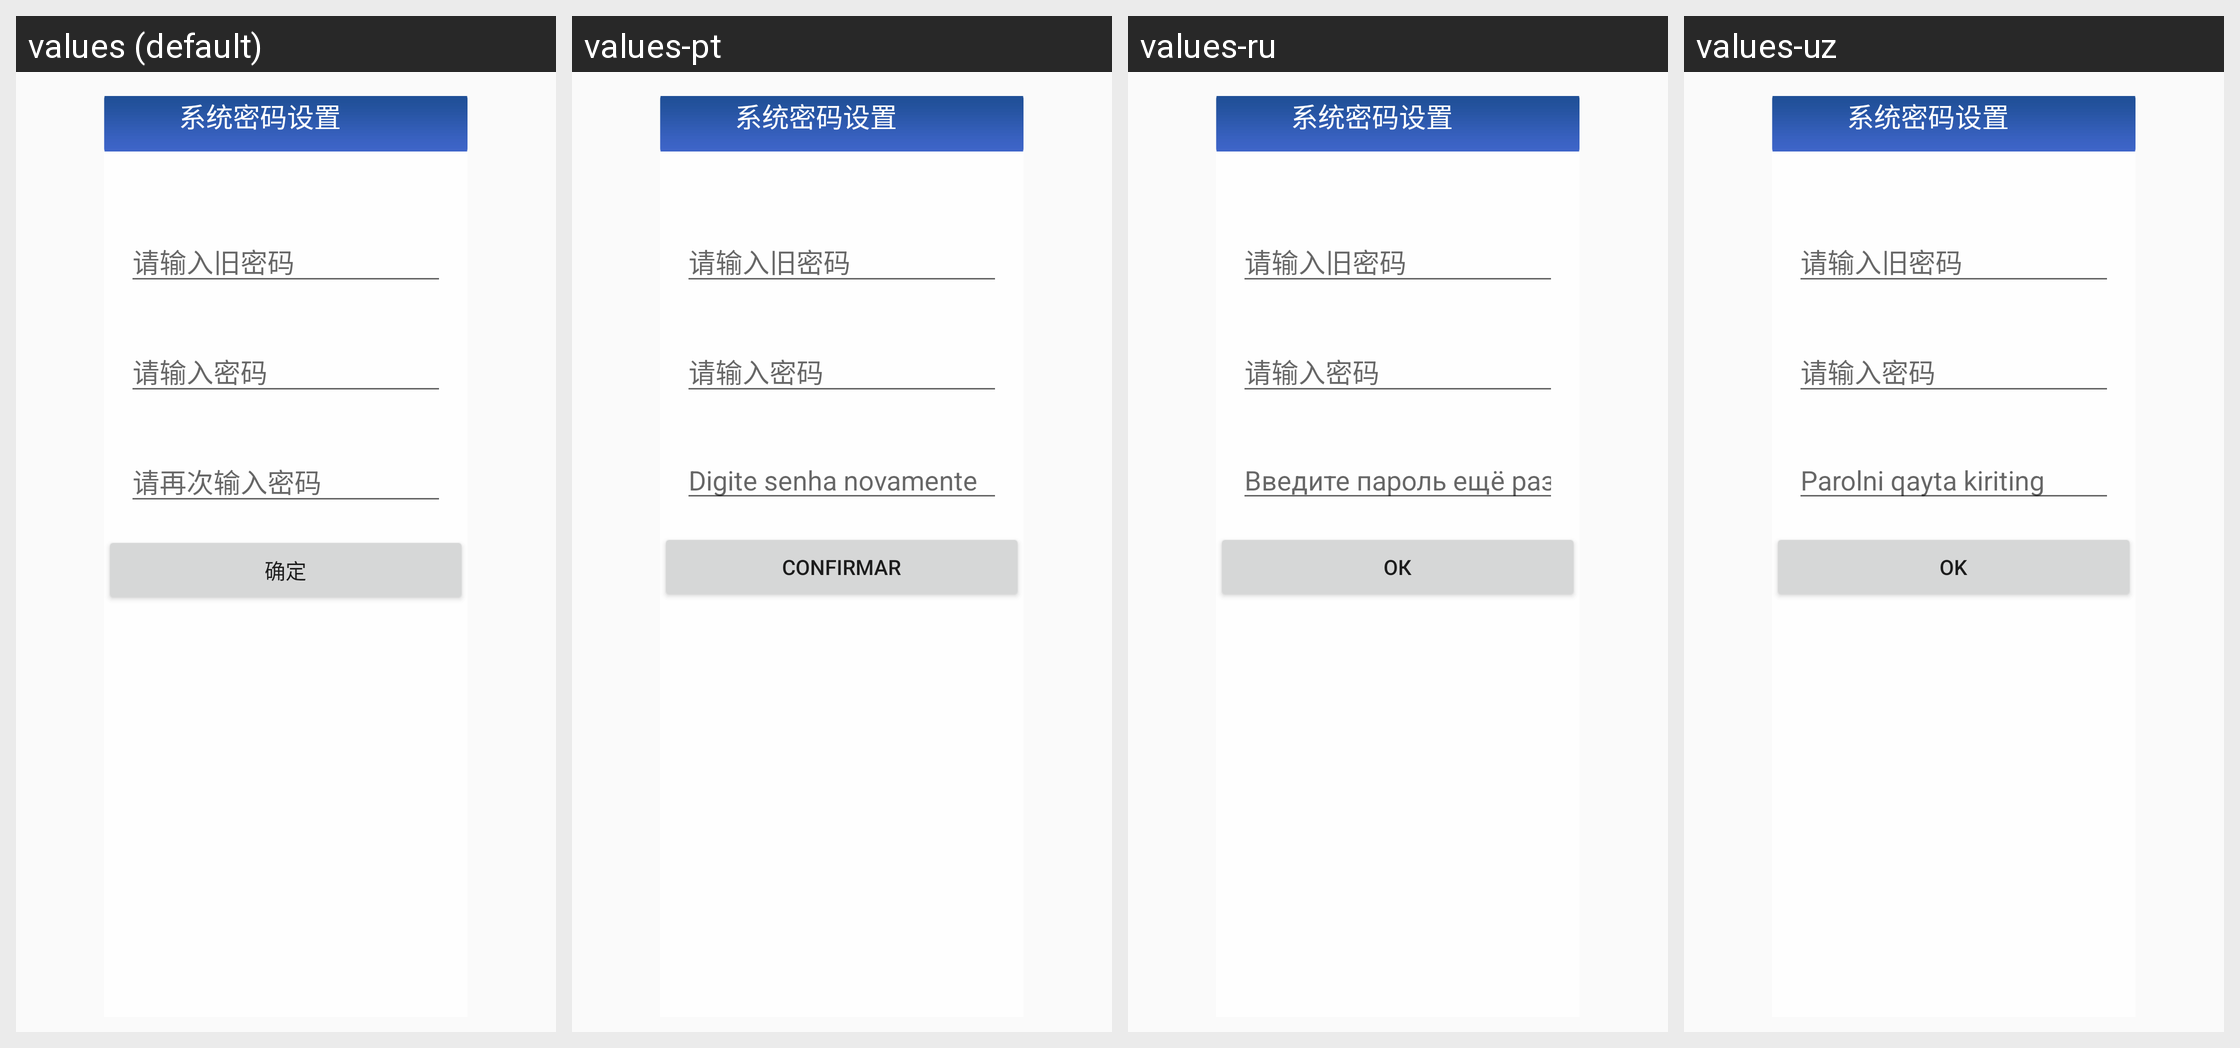

The Android screen above is rendered under several locales of the same app. Produce the string resources it draws, with the default and per-locale values.
Android screen res/layout/fragment_adment_system.xml rendered under 4 locales, left to right: values (default), values-pt, values-ru, values-uz. Device: Nexus 5 (rendered at 1080×1920; each locale shown at half size, 540×960, under a caption strip naming it); theme AppTheme.
Other locales in the repository, not shown: values-en, values-es, values-fr, values-th, values-zh.
Strings drawn on this screen, with the default value and each locale's value (text and hints the layout hard-codes, and strings that could not be matched under every locale, appear in the picture but are not listed):

adduser_hint_psd
  values: 请输入密码
  values-pt: 请输入密码  [not translated; the default value is used]
  values-ru: 请输入密码  [not translated; the default value is used]
  values-uz: 请输入密码  [not translated; the default value is used]

psdset_hit_againnewpsd
  values: 请再次输入密码
  values-pt: Digite senha novamente
  values-ru: Введите пароль ещё раз
  values-uz: Parolni qayta kiriting

confirm
  values: 确定
  values-pt: Confirmar
  values-ru: ОК
  values-uz: OK
